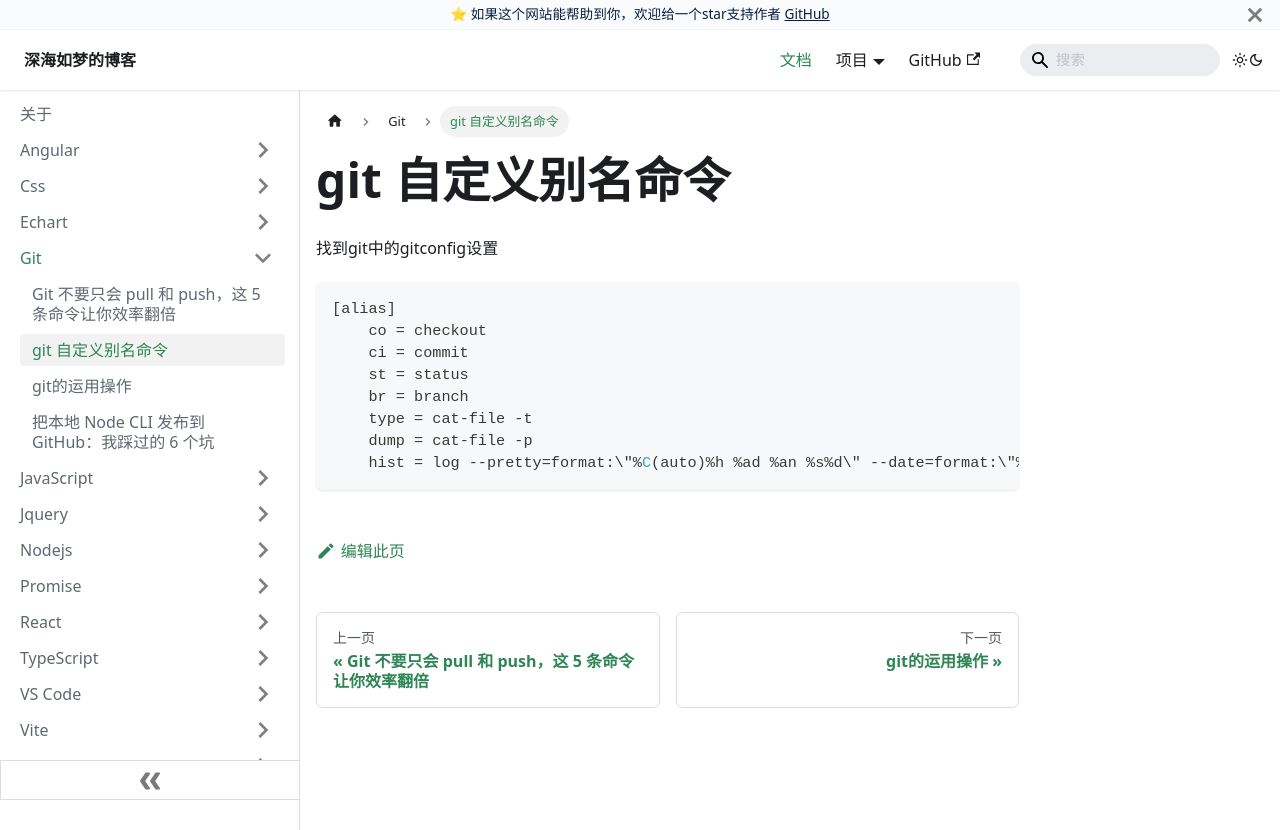

repository: EvanJason/EvanJason.github.io · page: docs/Git/Git自定义别名命令/index.html · generator: docusaurus

# git 自定义别名命令

找到git中的gitconfig设置


```
[alias]
    co = checkout
    ci = commit
    st = status
    br = branch
    type = cat-file -t
    dump = cat-file -p
    hist = log --pretty=format:\"%C(auto)%h %ad %an %s%d\" --date=format:\"%F %T\"
```
